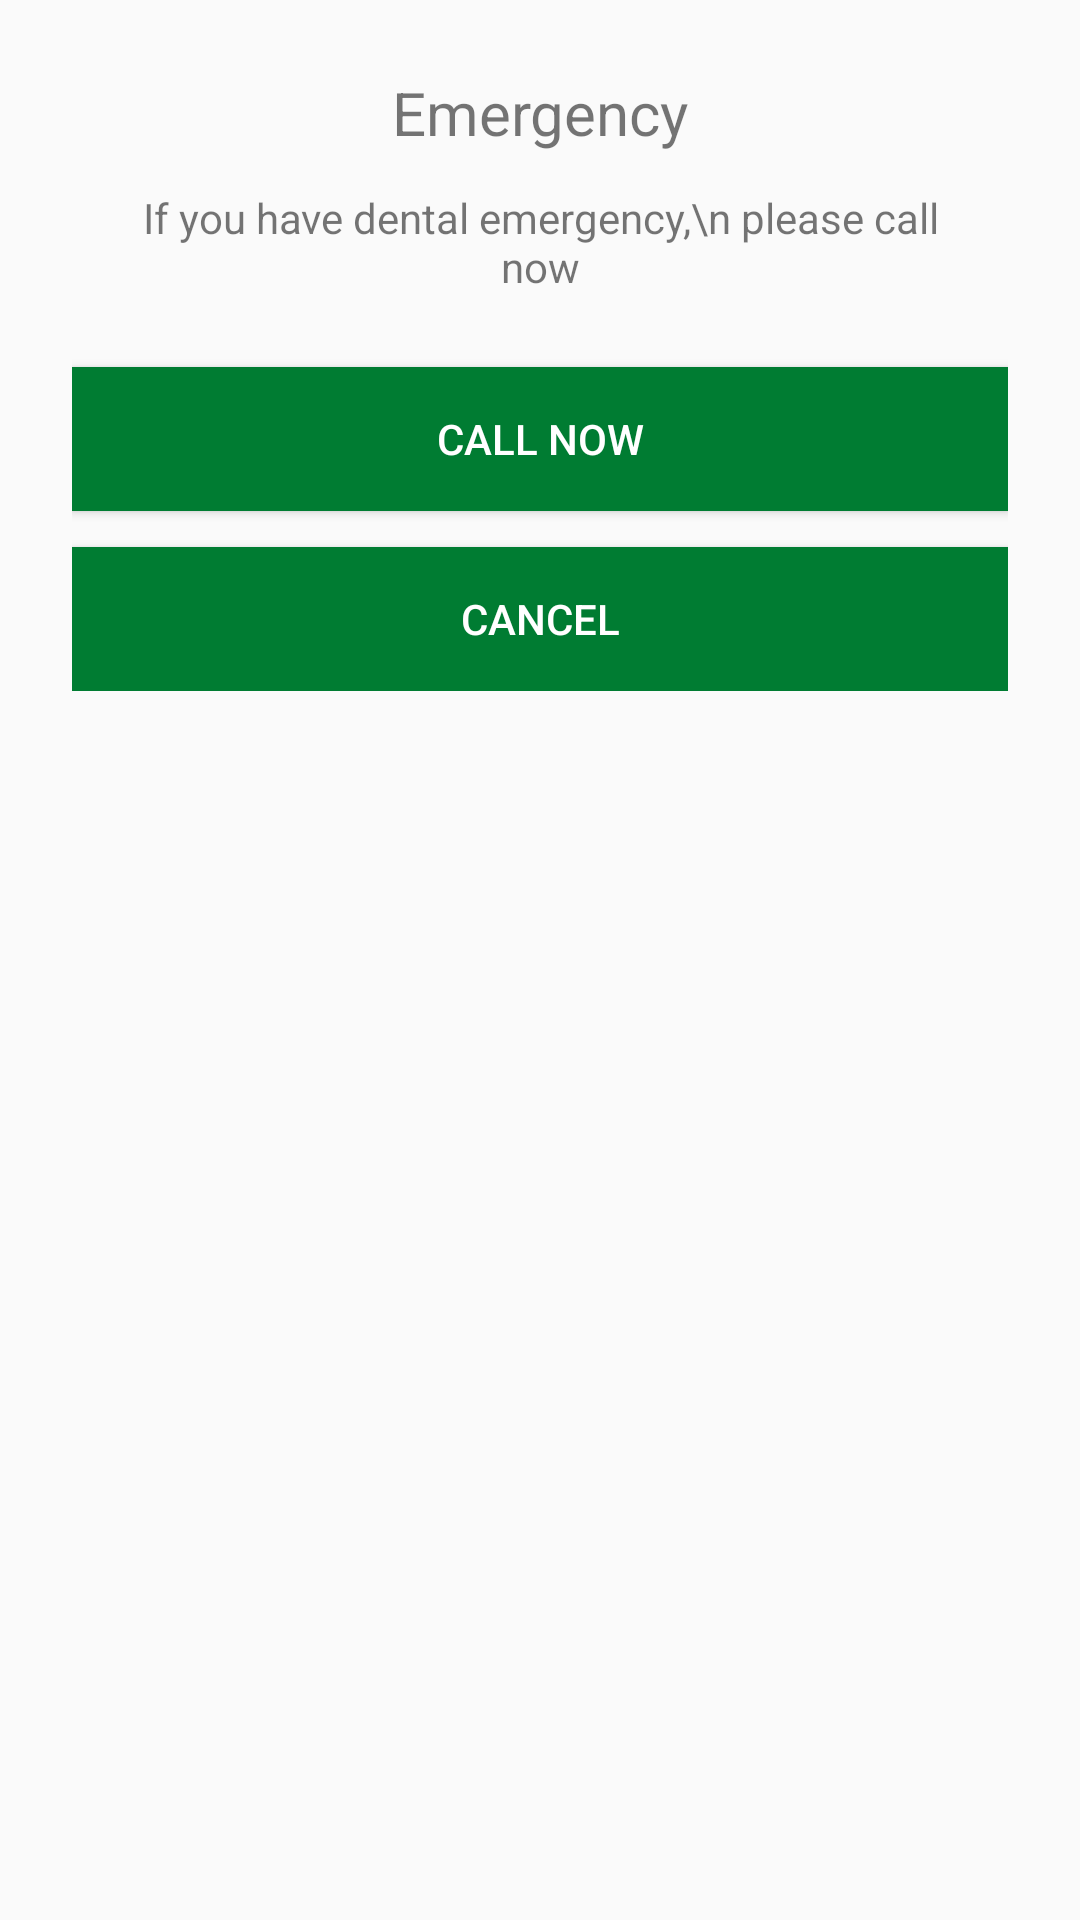

Write the Android layout XML for this screen, with the resource values it uses.
<!-- AndroidManifest.xml: application theme AppTheme -->
<!-- res/layout/show_appointment_emergency.xml -->
<?xml version="1.0" encoding="utf-8"?>
<LinearLayout xmlns:android="http://schemas.android.com/apk/res/android"
    android:layout_width="match_parent"
    android:layout_height="wrap_content"
    android:orientation="horizontal"
    android:padding="24dp"
    >

    <LinearLayout
        android:layout_width="match_parent"
        android:layout_height="wrap_content"
        android:gravity="center"
        android:orientation="vertical">

        <TextView
            android:layout_width="match_parent"
            android:layout_height="wrap_content"
            android:text="Emergency"
            android:textSize="20sp"
            android:gravity="center_horizontal"
            />

        <TextView
            android:layout_width="match_parent"
            android:layout_height="wrap_content"
            android:text="If you have dental emergency,\n please call now"
            android:padding="12dp"

            android:gravity="center_horizontal"
            />

        <Button
            android:layout_width="match_parent"
            android:layout_height="wrap_content"
            android:layout_marginTop="12dp"
            android:text="CALL NOW"
            android:background="@color/colorPrimaryDarker"
            android:textColor="@color/colorWhite"
            android:id="@+id/ap_emg_call_now"/>

        <Button
            android:layout_width="match_parent"
            android:layout_height="wrap_content"
            android:layout_marginTop="12dp"
            android:text="CANCEL"
            android:background="@color/colorPrimaryDarker"
            android:textColor="@color/colorWhite"
            android:id="@+id/ap_emg_cancel"/>


    </LinearLayout>

</LinearLayout>
<!-- resources referenced by this layout -->
<resources>
  <color name="colorPrimaryDarker">#007C32</color>
  <color name="colorWhite">#FFFFFF</color>
  <style name="AppTheme" parent="Theme.AppCompat.Light.NoActionBar">
          
          <item name="colorPrimary">@color/colorPrimary</item>
          <item name="colorPrimaryDark">@color/colorPrimaryDark</item>
          <item name="colorAccent">@color/colorAccent</item>
          <item name="drawerArrowStyle">@style/DrawerArrowStyle</item>
  
      </style>
  <color name="colorPrimary">#8BC34A</color>
  <color name="colorPrimaryDark">#689F38</color>
  <color name="colorAccent">#4CAF50</color>
  <style name="DrawerArrowStyle" parent="Widget.AppCompat.DrawerArrowToggle">
          <item name="color">@color/colorPrimaryDarker</item>
      </style>
</resources>
